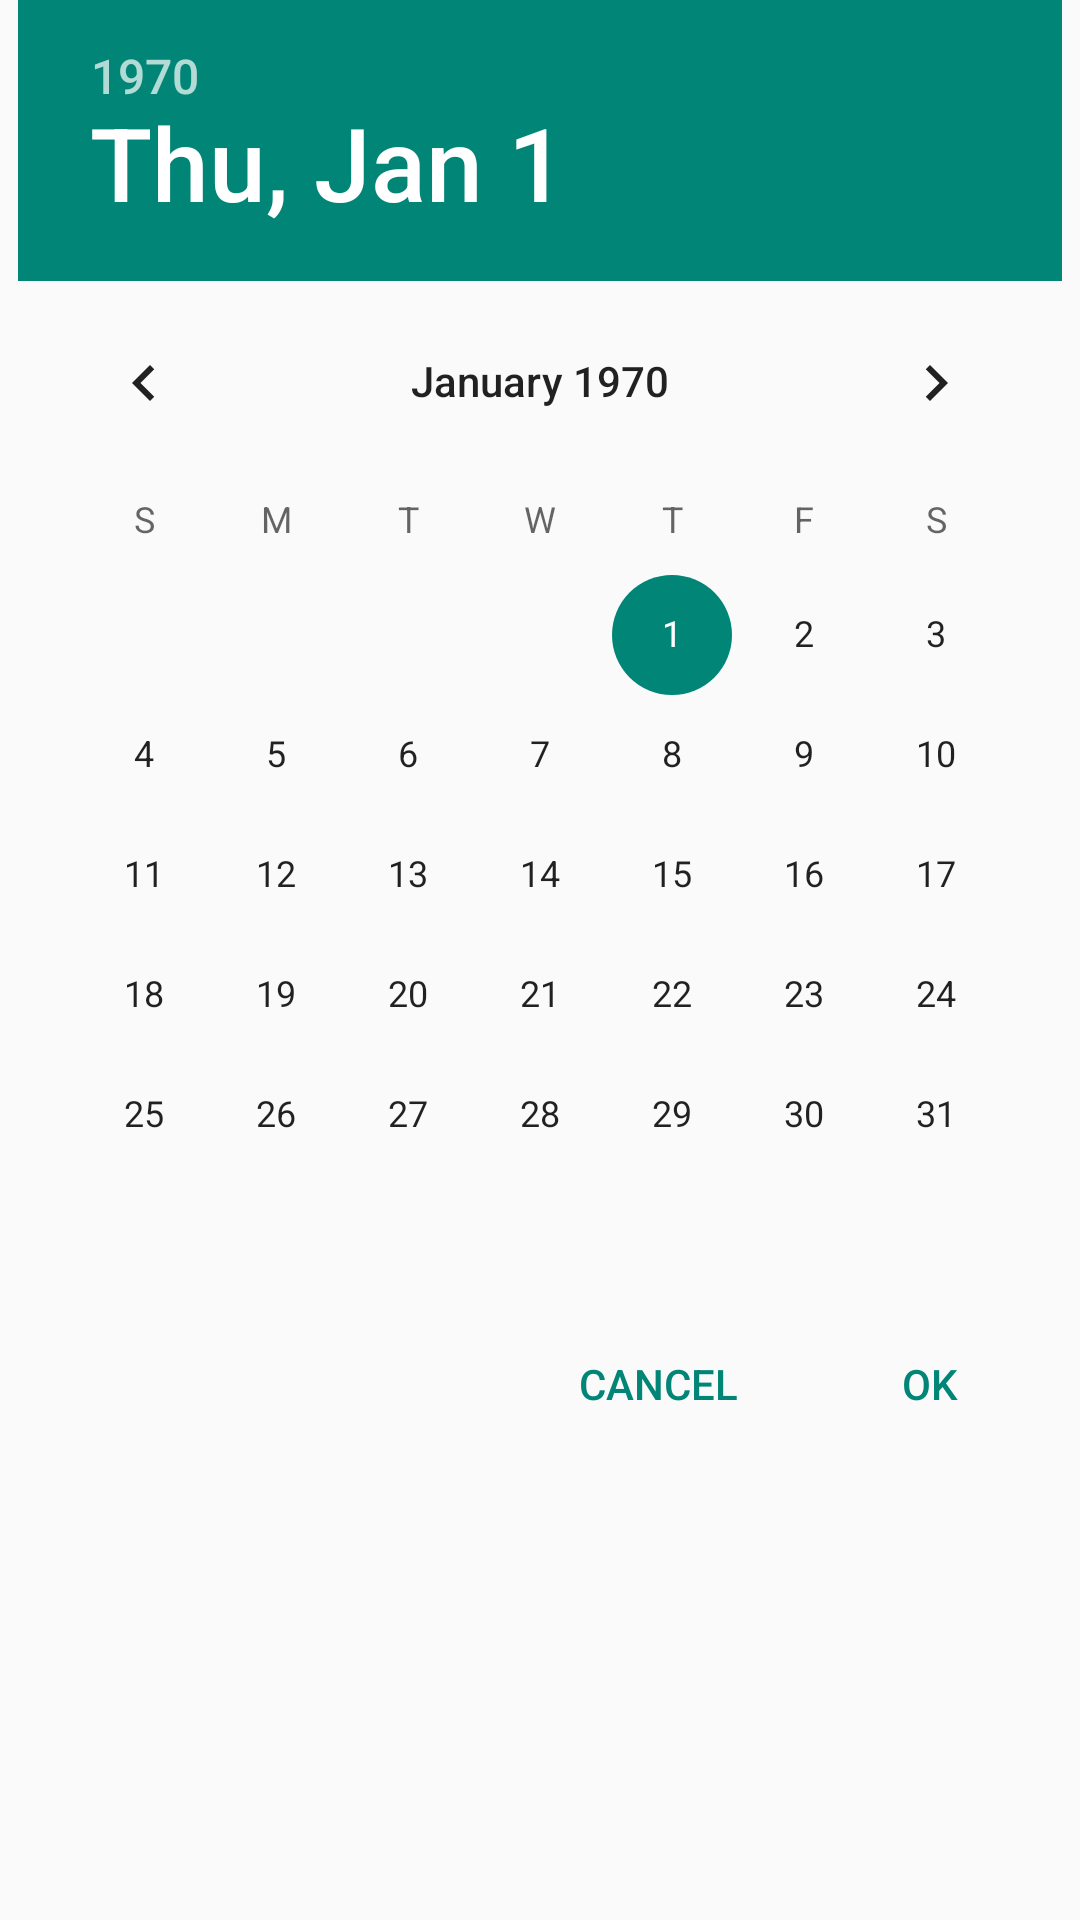

Produce the Android XML layout that renders to this screen, including the resource entries it uses.
<!-- AndroidManifest.xml: application theme AppTheme -->
<!-- res/layout/dialog_date_picker.xml -->
<?xml version="1.0" encoding="utf-8"?>
<RelativeLayout xmlns:android="http://schemas.android.com/apk/res/android"
                android:layout_width="match_parent"
                android:layout_height="match_parent"
    android:nestedScrollingEnabled="true">

    <DatePicker
        android:layout_width="wrap_content"
        android:layout_height="wrap_content"
        android:id="@+id/datePicker"
        android:layout_alignParentTop="true"
        android:layout_centerHorizontal="true"/>

    <Button
        android:layout_width="wrap_content"
        android:layout_height="wrap_content"
        android:text="@string/ok"
        android:id="@+id/okBTN"
        style="@style/Base.Widget.AppCompat.Button.Borderless.Colored"
        android:padding="20dp"
        android:layout_alignTop="@+id/annullaBTN"
        android:layout_alignRight="@+id/datePicker"
        android:layout_alignEnd="@+id/datePicker"
        />

    <Button
        android:layout_width="wrap_content"
        android:layout_height="wrap_content"
        android:text="@string/annulla"
        android:id="@+id/annullaBTN"
        style="@style/Base.Widget.AppCompat.Button.Borderless.Colored"
        android:padding="20dp"
        android:layout_below="@+id/datePicker"
        android:layout_toLeftOf="@+id/okBTN"
        android:layout_toStartOf="@+id/okBTN"
        />

</RelativeLayout>
<!-- resources referenced by this layout -->
<resources>
  <string name="annulla">Cancel</string>
  <string name="ok">Ok</string>
  <style name="AppTheme" parent="Theme.AppCompat.Light">
          
          <item name="android:actionBarStyle">@style/MyActionBar</item>
          <item name="actionBarStyle">@style/MyActionBar</item>
  
          <item name="colorPrimaryDark">@color/primaryDark</item>
          <item name="colorPrimary">@color/green</item>
  
          <item name="drawerArrowStyle">@style/MyDrawerArrowToggle</item>
      </style>
  <style name="MyActionBar" parent="@style/Widget.AppCompat.ActionBar">
          <item name="android:background">@color/green</item>
          <item name="background">@color/green</item>
  
          <item name="android:titleTextStyle">@style/MyActionBarTitleText</item>
          <item name="titleTextStyle">@style/MyActionBarTitleText</item>
  
          <item name="elevation">0dp</item>
      </style>
  <color name="primaryDark">#009688</color>
  <color name="green">#00BFA5</color>
  <style name="MyDrawerArrowToggle" parent="Widget.AppCompat.DrawerArrowToggle">
          <item name="color">@color/white</item>
      </style>
  <style name="MyActionBarTitleText" parent="@style/TextAppearance.AppCompat.Widget.ActionBar.Title">
          <item name="android:textColor">@color/white</item>
      </style>
  <color name="white">#FFFFFF</color>
</resources>
